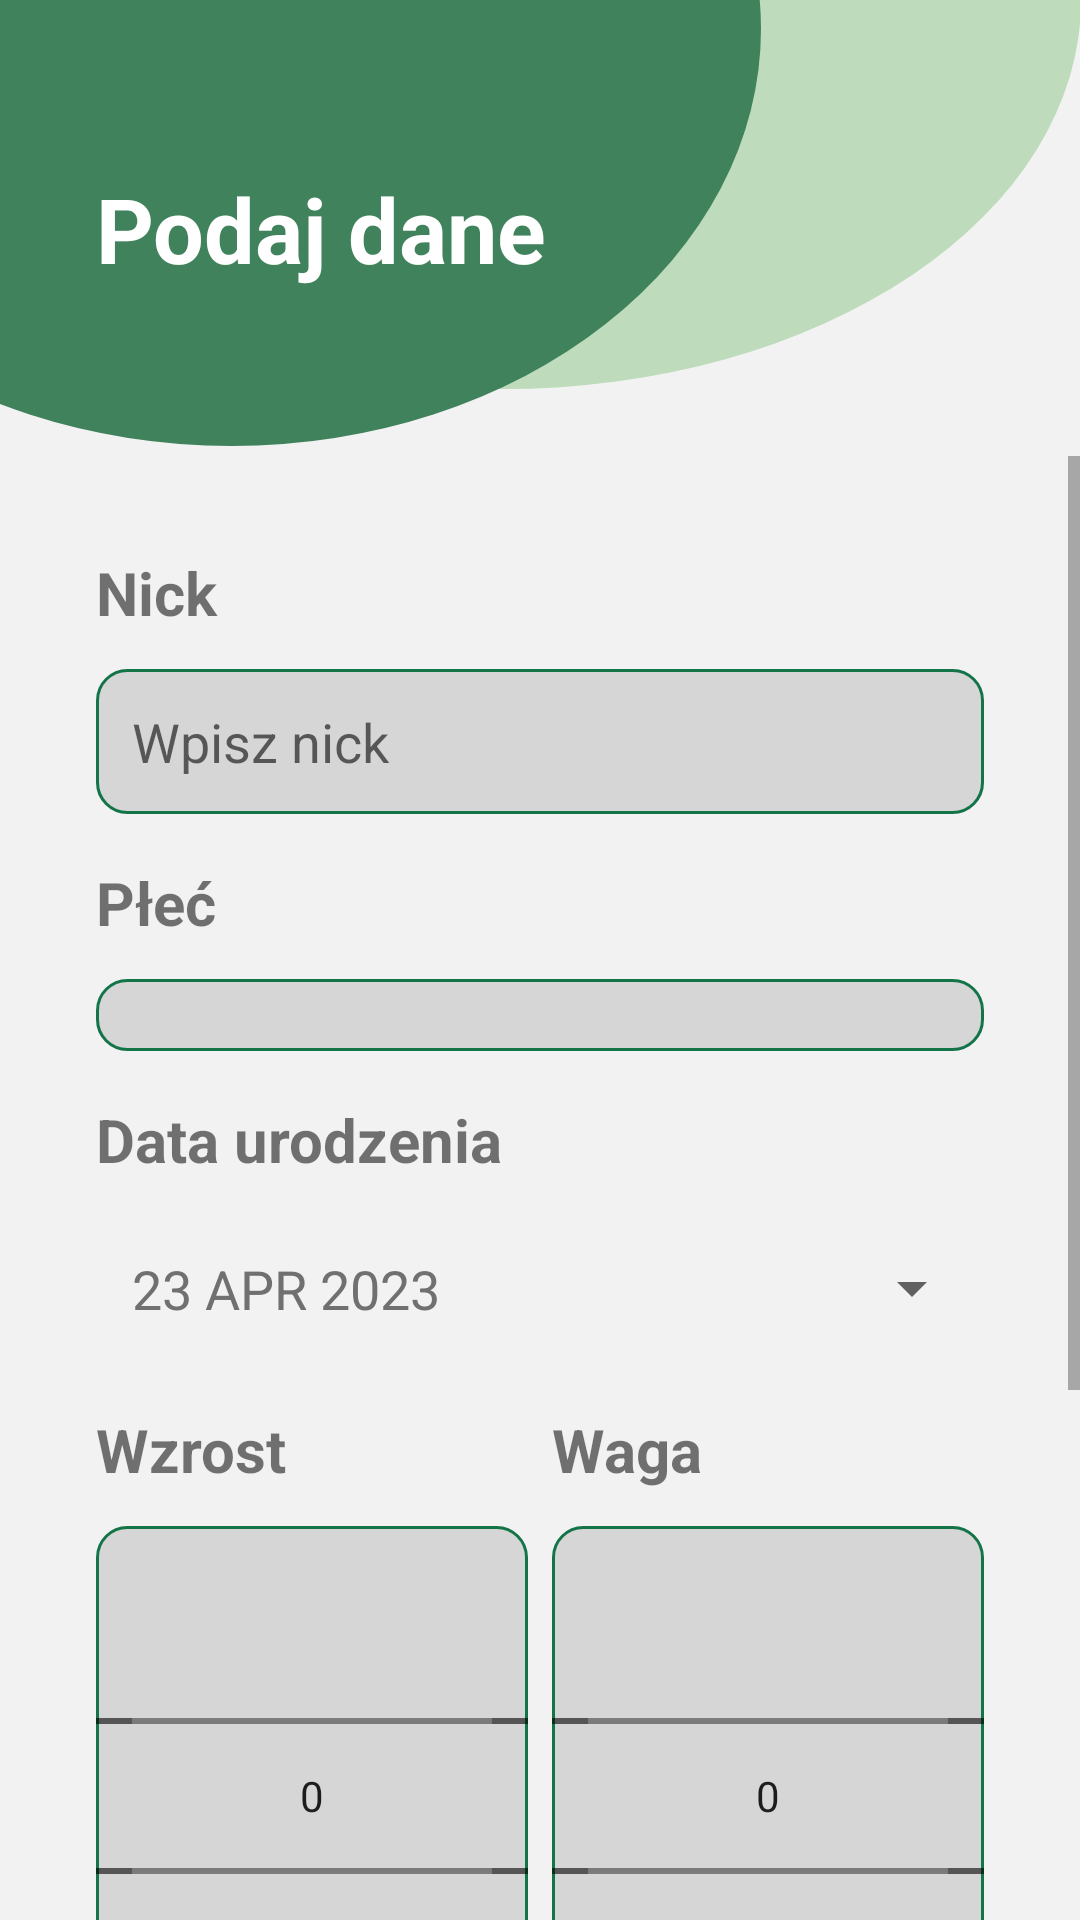

Write the Android layout XML for this screen, with the resource values it uses.
<!-- AndroidManifest.xml: application theme AppTheme -->
<!-- res/layout/user_data_creation.xml -->
<?xml version="1.0" encoding="utf-8"?>
<androidx.constraintlayout.widget.ConstraintLayout xmlns:android="http://schemas.android.com/apk/res/android"
    xmlns:app="http://schemas.android.com/apk/res-auto"
    xmlns:tools="http://schemas.android.com/tools"
    android:layout_width="match_parent"
    android:layout_height="match_parent"
    android:background="#F2F2F2">

    <ProgressBar
        android:id="@+id/progressBar"
        android:layout_width="wrap_content"
        android:layout_height="wrap_content"
        android:layout_gravity="center"
        android:visibility="gone"
        tools:ignore="MissingConstraints"
        app:layout_constraintStart_toStartOf="parent"
        app:layout_constraintEnd_toEndOf="parent"
        app:layout_constraintTop_toTopOf="parent"
        app:layout_constraintBottom_toBottomOf="parent"
        style="@android:style/Widget.DeviceDefault.ProgressBar.Large"/>

    <ScrollView
        android:id="@+id/scroll"
        android:layout_width="match_parent"
        android:layout_height="match_parent"
        android:layout_marginTop="152dp"
        android:fillViewport="true"
        app:layout_constraintTop_toBottomOf="@+id/top_view4"
        tools:layout_editor_absoluteX="0dp">

        <LinearLayout
            android:id="@+id/linearLayout"
            android:layout_width="match_parent"
            android:layout_height="wrap_content"
            android:orientation="vertical"
            android:padding="32dp"
            app:layout_constraintBottom_toBottomOf="parent"
            app:layout_constraintStart_toStartOf="parent"
            app:layout_constraintVertical_bias="0.533">

            <TextView
                android:layout_width="match_parent"
                android:layout_height="wrap_content"
                android:text="@string/nick"
                android:textSize="20sp"
                android:textStyle="bold" />

            <EditText
                android:id="@+id/editText_Nick"
                android:layout_width="match_parent"
                android:layout_height="wrap_content"
                android:layout_marginTop="12dp"
                android:background="@drawable/edittext_background"
                android:ems="10"
                android:hint="@string/setNick"
                android:inputType="textPersonName"
                android:padding="12dp"
                android:textSize="18sp" />

            <TextView
                android:layout_width="match_parent"
                android:layout_height="wrap_content"
                android:layout_marginTop="16dp"
                android:text="@string/sex"
                android:textSize="20sp"
                android:textStyle="bold" />

            <Spinner
                android:id="@+id/spinner_Sex"
                android:layout_width="match_parent"
                android:layout_height="wrap_content"
                android:layout_marginTop="12dp"
                android:background="@drawable/edittext_background"
                android:ems="10"
                android:padding="12dp"
                android:textColor="@color/light_gray"
                android:textSize="18sp" />

            <TextView
                android:layout_width="match_parent"
                android:layout_height="wrap_content"
                android:layout_marginTop="16dp"
                android:text="@string/birth_date_textView"
                android:textSize="20sp"
                android:textStyle="bold" />

            <Button
                android:id="@+id/birth_date_btn"
                style="?android:spinnerStyle"
                android:layout_width="match_parent"
                android:layout_height="wrap_content"
                android:layout_marginTop="12dp"
                android:ems="10"
                android:padding="12dp"
                android:text="23 APR 2023"
                android:textColor="@color/light_gray"
                android:textSize="18sp" />

            <LinearLayout
                android:layout_width="match_parent"
                android:layout_height="wrap_content"
                android:layout_marginTop="16dp"
                android:orientation="horizontal">

                <LinearLayout
                    android:layout_width="wrap_content"
                    android:layout_height="wrap_content"
                    android:layout_marginRight="8dp"
                    android:layout_weight="1"
                    android:orientation="vertical">

                    <TextView
                        android:layout_width="match_parent"
                        android:layout_height="wrap_content"
                        android:text="@string/height"
                        android:textSize="20sp"
                        android:textStyle="bold" />

                    <NumberPicker
                        android:id="@+id/height_picker"
                        android:layout_width="match_parent"
                        android:layout_height="wrap_content"
                        android:layout_marginTop="12dp"
                        android:background="@drawable/edittext_background"
                        android:ems="10"
                        android:padding="12dp"
                        android:textColor="@color/light_gray"
                        android:textSize="18sp" />
                </LinearLayout>

                <LinearLayout
                    android:layout_width="wrap_content"
                    android:layout_height="wrap_content"
                    android:layout_weight="1"
                    android:orientation="vertical">

                    <TextView
                        android:layout_width="match_parent"
                        android:layout_height="wrap_content"
                        android:text="@string/weight"
                        android:textSize="20sp"
                        android:textStyle="bold" />

                    <NumberPicker
                        android:id="@+id/weight_picker"
                        android:layout_width="match_parent"
                        android:layout_height="wrap_content"
                        android:layout_marginTop="12dp"
                        android:background="@drawable/edittext_background"
                        android:ems="10"
                        android:hint="@string/setPassword"
                        android:inputType="textPassword"
                        android:padding="12dp"
                        android:textColor="@color/light_gray"
                        android:textSize="18sp" />

                </LinearLayout>

            </LinearLayout>

            <TextView
                android:layout_width="match_parent"
                android:layout_height="wrap_content"
                android:layout_marginTop="16dp"
                android:text="@string/country"
                android:textSize="20sp"
                android:textStyle="bold" />

            <Spinner
                android:id="@+id/spinner_Country"
                android:layout_width="match_parent"
                android:layout_height="wrap_content"
                android:layout_marginTop="12dp"
                android:background="@drawable/edittext_background"
                android:ems="10"
                android:padding="12dp"
                android:textColor="@color/light_gray"
                android:textSize="18sp" />


            <androidx.appcompat.widget.AppCompatButton
                android:id="@+id/button_SignInButton"
                style="@android:style/Widget.Button"
                android:layout_width="match_parent"
                android:layout_height="50dp"
                android:layout_marginTop="32dp"
                android:background="@drawable/button_background"
                android:text="@string/add_data_btn_text"
                android:textColor="@color/white"
                android:textSize="25sp"
                android:textStyle="bold" />

            <TextView
                android:id="@+id/skip_data_creation_btn"
                android:layout_width="match_parent"
                android:layout_height="wrap_content"
                android:layout_marginTop="15dp"
                android:text="@string/skip_user_data_creation"
                android:textAlignment="center"
                android:textSize="15sp" />

        </LinearLayout>

    </ScrollView>

    <View
        android:id="@+id/top_view3"
        android:layout_width="385dp"
        android:layout_height="259dp"
        android:layout_marginTop="-130dp"
        android:background="@drawable/bg_view3"
        app:layout_constraintEnd_toEndOf="parent"
        app:layout_constraintTop_toTopOf="parent"
        tools:ignore="MissingConstraints" />

    <View
        android:id="@+id/top_view4"
        android:layout_width="353dp"
        android:layout_height="278dp"
        android:layout_marginStart="-100dp"
        android:layout_marginTop="-130dp"
        android:layout_marginBottom="5dp"
        android:background="@drawable/bg_view2"
        app:layout_constraintStart_toStartOf="parent"
        app:layout_constraintTop_toTopOf="parent"
        tools:ignore="MissingConstraints" />

    <TextView
        android:id="@+id/textView_UserData"
        android:layout_width="wrap_content"
        android:layout_height="wrap_content"
        android:layout_marginStart="32dp"
        android:layout_marginTop="56dp"
        android:text="@string/insert_data_textView"
        android:textColor="@color/white"
        android:textSize="30sp"
        android:textStyle="bold"
        app:layout_constraintStart_toStartOf="parent"
        app:layout_constraintTop_toTopOf="parent" />

</androidx.constraintlayout.widget.ConstraintLayout>
<!-- resources referenced by this layout -->
<resources>
  <color name="light_gray">#707070</color>
  <color name="white">#FFFFFFFF</color>
  <!-- drawable bg_view2 (drawable) -->
  <shape xmlns:android="http://schemas.android.com/apk/res/android"
      android:shape="oval">
      <solid android:color="@color/light_green2"/>
      <size
          android:width="200dp"
          android:height="200dp"/>
  </shape>
  <!-- drawable bg_view3 (drawable) -->
  <shape xmlns:android="http://schemas.android.com/apk/res/android"
      android:shape="oval">
      <solid android:color="@color/light_green"/>
      <size
          android:width="200dp"
          android:height="200dp"/>
  </shape>
  <!-- drawable button_background (drawable) -->
  <?xml version="1.0" encoding="utf-8"?>
  <selector xmlns:android="http://schemas.android.com/apk/res/android">
  <item>
      <shape android:shape="rectangle">
          <corners android:radius="10dp" />
          <solid android:color="@color/green"/>
      </shape>
  </item>
  </selector>
  <!-- drawable edittext_background (drawable) -->
  <?xml version="1.0" encoding="utf-8"?>
  <selector xmlns:android="http://schemas.android.com/apk/res/android">
  <item>
      <shape android:shape="rectangle">
          <solid android:color="@color/gray"/>
          <corners android:radius="10dp"/>
          <stroke android:color="@color/green" android:width="1dp"/>
      </shape>
  </item>
  </selector>
  <string name="add_data_btn_text">Dodaj dane</string>
  <string name="birth_date_textView">Data urodzenia</string>
  <string name="country">Państwo</string>
  <string name="height">Wzrost</string>
  <string name="insert_data_textView">Podaj dane</string>
  <string name="nick">Nick</string>
  <string name="setNick">Wpisz nick</string>
  <string name="setPassword">Wpisz hasło</string>
  <string name="sex">Płeć</string>
  <string name="skip_user_data_creation">Na razie pomiń</string>
  <string name="weight">Waga</string>
  <style name="AppTheme" parent="Theme.MaterialComponents.Light.NoActionBar">
          
          <item name="colorPrimary">@color/green</item>
          <item name="colorPrimaryDark">@color/green</item>
          <item name="colorAccent">@color/green</item>
  
      </style>
  <color name="light_green2">#3F825C</color>
  <color name="light_green">#BEDBBB</color>
  <color name="green">#137547</color>
  <color name="gray">#D7D6D7</color>
</resources>
